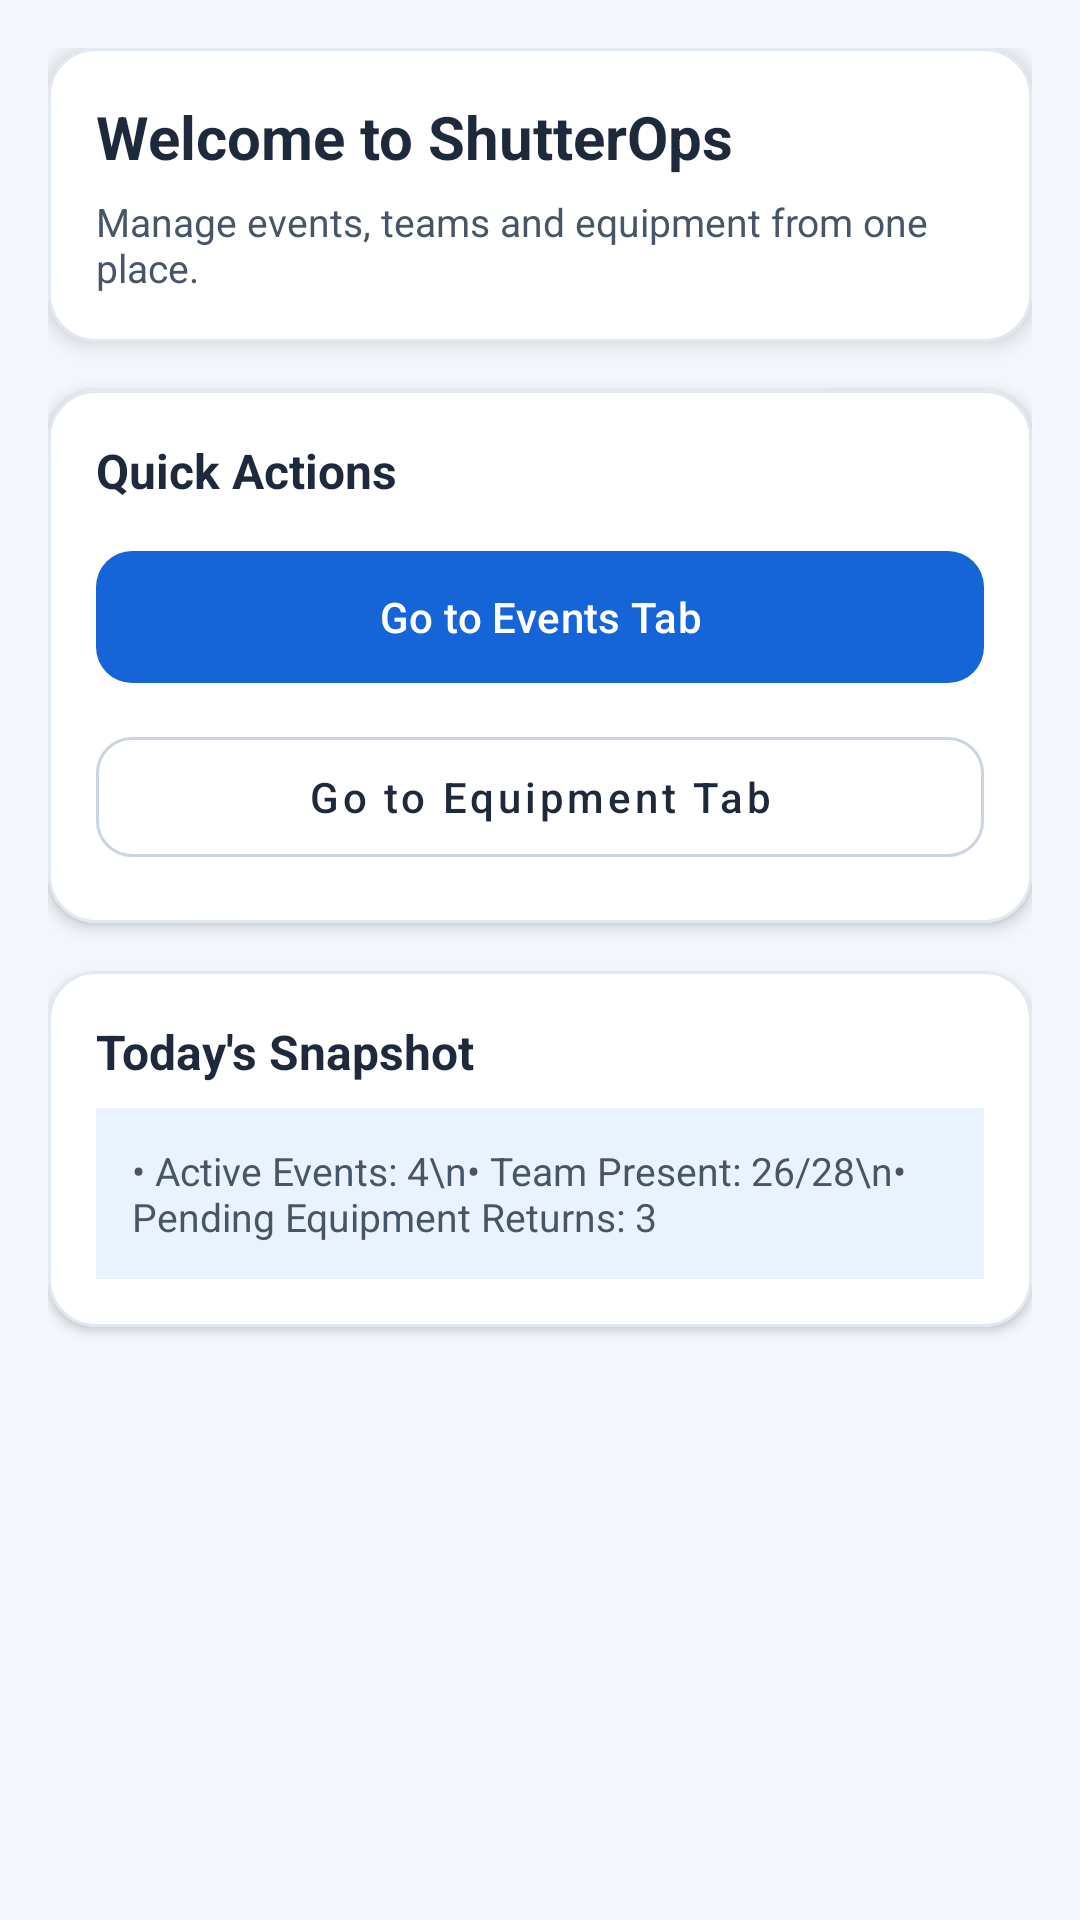

Here is an Android app screen rendered from its layout file. Give the layout XML and the strings, colors and styles it references.
<!-- AndroidManifest.xml: application theme Theme.ShutterOps -->
<!-- res/layout/fragment_home.xml -->
<?xml version="1.0" encoding="utf-8"?>
<androidx.constraintlayout.widget.ConstraintLayout xmlns:android="http://schemas.android.com/apk/res/android"
    xmlns:app="http://schemas.android.com/apk/res-auto"
    android:layout_width="match_parent"
    android:layout_height="match_parent"
    android:background="@color/background_gray"
    android:padding="16dp">

    <com.google.android.material.card.MaterialCardView
        android:id="@+id/card_welcome"
        android:layout_width="0dp"
        android:layout_height="wrap_content"
        app:cardBackgroundColor="@color/surface_card"
        app:cardCornerRadius="16dp"
        app:cardElevation="4dp"
        app:layout_constraintEnd_toEndOf="parent"
        app:layout_constraintStart_toStartOf="parent"
        app:layout_constraintTop_toTopOf="parent"
        app:strokeColor="@color/gray_100"
        app:strokeWidth="1dp">

        <LinearLayout
            android:layout_width="match_parent"
            android:layout_height="wrap_content"
            android:orientation="vertical"
            android:padding="16dp">

            <TextView
                android:layout_width="wrap_content"
                android:layout_height="wrap_content"
                android:text="Welcome to ShutterOps"
                android:textColor="@color/gray_900"
                android:textSize="20sp"
                android:textStyle="bold" />

            <TextView
                android:layout_width="wrap_content"
                android:layout_height="wrap_content"
                android:layout_marginTop="6dp"
                android:text="Manage events, teams and equipment from one place."
                android:textColor="@color/gray_700"
                android:textSize="13sp" />
        </LinearLayout>
    </com.google.android.material.card.MaterialCardView>

    <com.google.android.material.card.MaterialCardView
        android:id="@+id/card_quick_actions"
        android:layout_width="0dp"
        android:layout_height="wrap_content"
        android:layout_marginTop="16dp"
        app:cardBackgroundColor="@color/surface_card"
        app:cardCornerRadius="16dp"
        app:cardElevation="3dp"
        app:layout_constraintEnd_toEndOf="parent"
        app:layout_constraintStart_toStartOf="parent"
        app:layout_constraintTop_toBottomOf="@id/card_welcome"
        app:strokeColor="@color/gray_100"
        app:strokeWidth="1dp">

        <LinearLayout
            android:layout_width="match_parent"
            android:layout_height="wrap_content"
            android:orientation="vertical"
            android:padding="16dp">

            <TextView
                android:layout_width="wrap_content"
                android:layout_height="wrap_content"
                android:text="Quick Actions"
                android:textColor="@color/gray_900"
                android:textSize="16sp"
                android:textStyle="bold" />

            <com.google.android.material.button.MaterialButton
                android:id="@+id/btn_open_events"
                android:layout_width="match_parent"
                android:layout_height="52dp"
                android:layout_marginTop="12dp"
                android:text="Go to Events Tab"
                android:textAllCaps="false"
                app:backgroundTint="@color/primary_blue"
                app:cornerRadius="12dp" />

            <com.google.android.material.button.MaterialButton
                android:id="@+id/btn_open_equipment"
                style="@style/Widget.MaterialComponents.Button.OutlinedButton"
                android:layout_width="match_parent"
                android:layout_height="52dp"
                android:layout_marginTop="8dp"
                android:text="Go to Equipment Tab"
                android:textAllCaps="false"
                android:textColor="@color/gray_900"
                app:cornerRadius="12dp"
                app:strokeColor="@color/gray_300" />
        </LinearLayout>
    </com.google.android.material.card.MaterialCardView>

    <com.google.android.material.card.MaterialCardView
        android:id="@+id/card_home_snapshot"
        android:layout_width="0dp"
        android:layout_height="wrap_content"
        android:layout_marginTop="16dp"
        app:cardBackgroundColor="@color/surface_card"
        app:cardCornerRadius="16dp"
        app:cardElevation="2dp"
        app:layout_constraintEnd_toEndOf="parent"
        app:layout_constraintStart_toStartOf="parent"
        app:layout_constraintTop_toBottomOf="@id/card_quick_actions"
        app:strokeColor="@color/gray_100"
        app:strokeWidth="1dp">

        <LinearLayout
            android:layout_width="match_parent"
            android:layout_height="wrap_content"
            android:orientation="vertical"
            android:padding="16dp">

            <TextView
                android:layout_width="wrap_content"
                android:layout_height="wrap_content"
                android:text="Today's Snapshot"
                android:textColor="@color/gray_900"
                android:textSize="16sp"
                android:textStyle="bold" />

            <TextView
                android:layout_width="match_parent"
                android:layout_height="wrap_content"
                android:layout_marginTop="8dp"
                android:background="@color/accent_blue"
                android:padding="12dp"
                android:text="• Active Events: 4\n• Team Present: 26/28\n• Pending Equipment Returns: 3"
                android:textColor="@color/gray_700"
                android:textSize="13sp" />
        </LinearLayout>
    </com.google.android.material.card.MaterialCardView>

</androidx.constraintlayout.widget.ConstraintLayout>
<!-- resources referenced by this layout -->
<resources>
  <color name="accent_blue">#EAF2FF</color>
  <color name="background_gray">#F3F6FB</color>
  <color name="gray_100">#E2E8F0</color>
  <color name="gray_300">#CBD5E1</color>
  <color name="gray_700">#475569</color>
  <color name="gray_900">#1E293B</color>
  <color name="primary_blue">#1565D8</color>
  <color name="surface_card">#FFFFFFFF</color>
  <style name="Theme.ShutterOps" parent="Base.Theme.ShutterOps" />
  <style name="Base.Theme.ShutterOps" parent="Theme.Material3.DayNight.NoActionBar">
          
          
      </style>
</resources>
